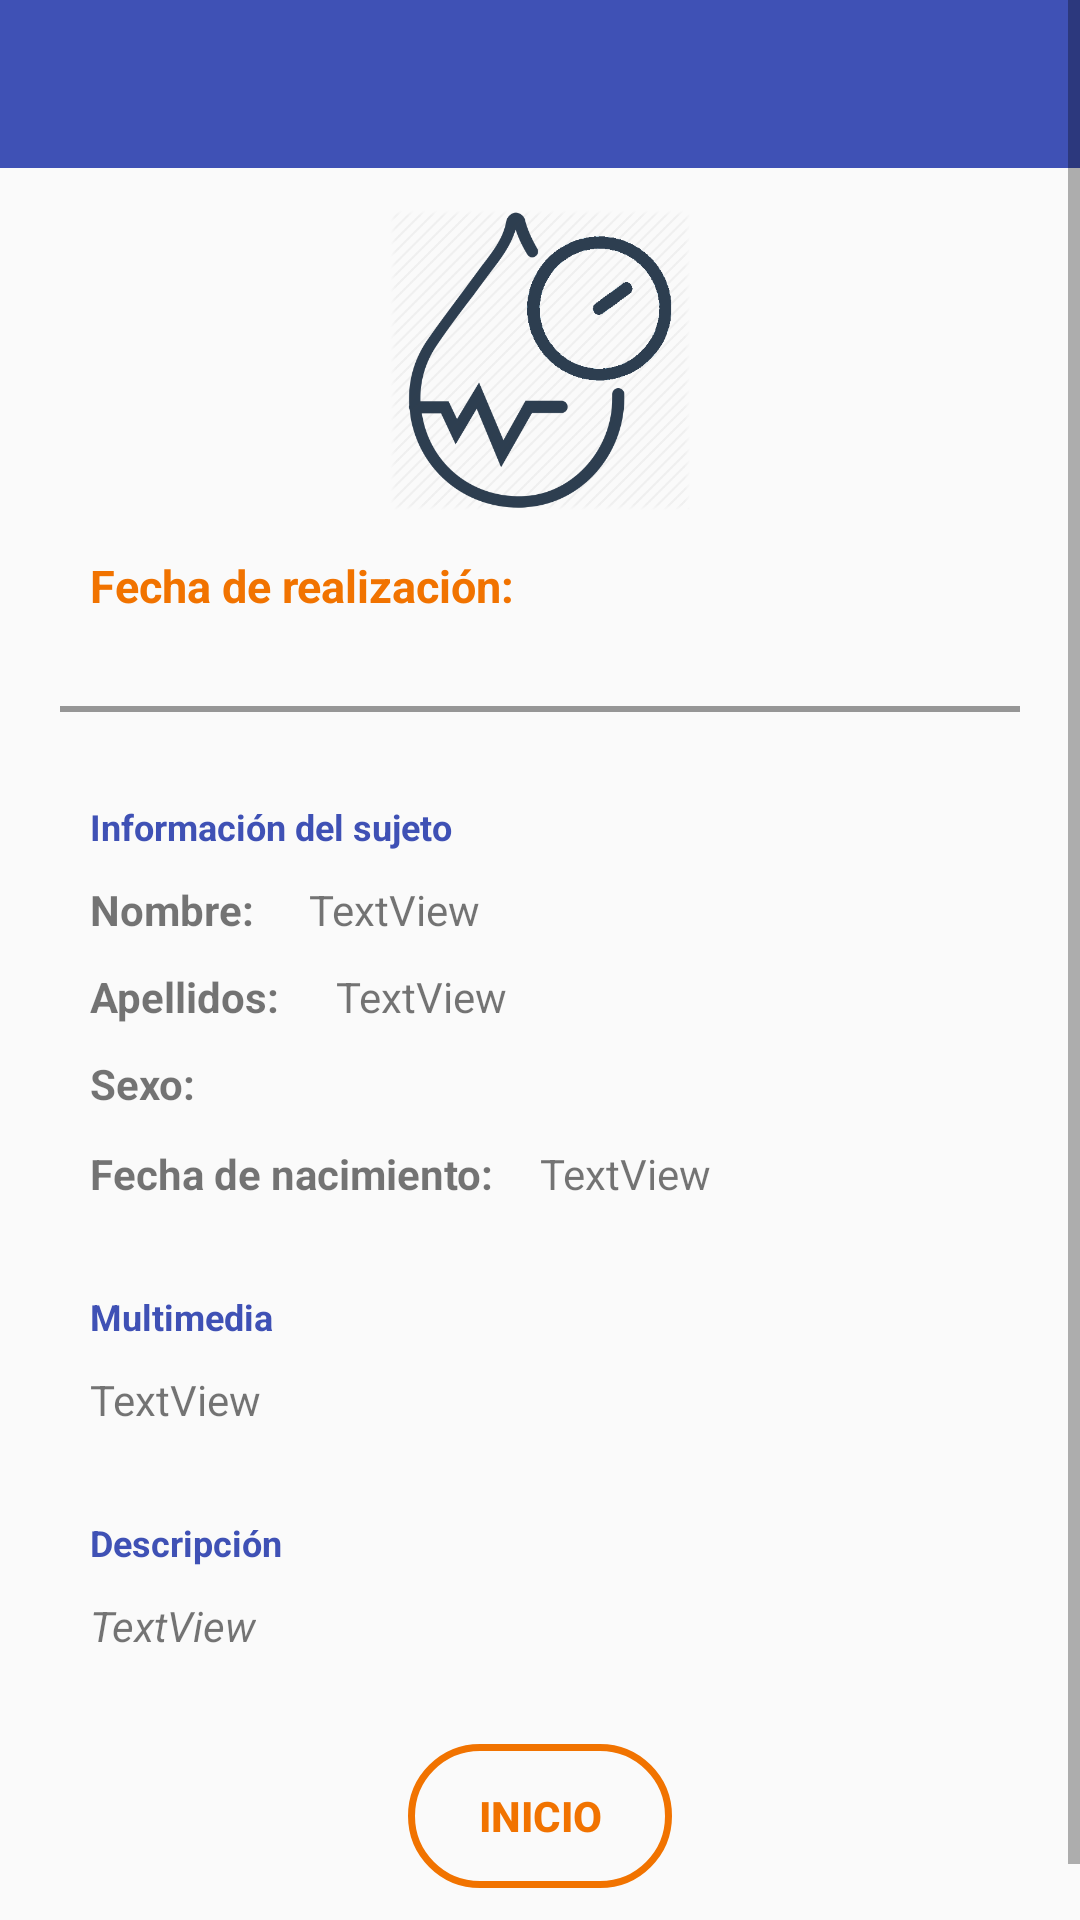

The Android layout XML behind this screen, and the referenced resources:
<!-- AndroidManifest.xml: application theme AppTheme -->
<!-- res/layout/activity_info_sujeto.xml -->
<?xml version="1.0" encoding="utf-8"?>
<ScrollView xmlns:android="http://schemas.android.com/apk/res/android"
    android:layout_width="match_parent"
    android:layout_height="match_parent"
    android:fillViewport="true">
 <RelativeLayout xmlns:android="http://schemas.android.com/apk/res/android"
        android:layout_width="match_parent"
        android:layout_height="match_parent"
        android:orientation="vertical" >

        <android.support.v7.widget.Toolbar
            android:id="@+id/toolbar"
            android:layout_width="match_parent"
            android:layout_height="?attr/actionBarSize"
            android:background="?attr/colorPrimary"
            android:theme="@style/ThemeOverlay.AppCompat.Dark" />

        <ImageView
            android:id="@id/icon"
            android:layout_width="100dp"
            android:layout_height="100dp"
            android:layout_marginTop="70dp"
            android:background="@drawable/prueba_icon"
            android:layout_centerHorizontal="true"/>

     <RelativeLayout xmlns:android="http://schemas.android.com/apk/res/android"
         android:layout_width="match_parent"
         android:layout_height="wrap_content"
         android:layout_below="@id/icon"
         android:layout_gravity="center">

         
             
             
             
             
             
             
             
             

         <TextView
             android:id="@+id/txtDatosSujeto"
             android:layout_width="wrap_content"
             android:layout_height="wrap_content"
             android:layout_below="@+id/linea"
             android:layout_marginLeft="30dp"
             android:layout_marginTop="30dp"
             android:textSize="12dp"
             android:textStyle="bold"
             android:textColor="@color/colorPrimary"
             android:text="Información del sujeto" />

         <TextView
             android:id="@+id/nombre"
             android:layout_width="wrap_content"
             android:layout_height="wrap_content"
             android:layout_below="@+id/txtDatosSujeto"
             android:layout_marginLeft="103dp"
             android:layout_marginTop="10dp"
             android:text="TextView" />

         <TextView
             android:id="@+id/tipoPruebaInfoExperiencia"
             android:layout_width="wrap_content"
             android:layout_height="wrap_content"
             android:layout_below="@+id/txtInfoTipoPrueba"
             android:layout_marginLeft="30dp"
             android:layout_marginTop="10dp"
             android:text="TextView" />

         <TextView
             android:id="@+id/apellidos"
             android:layout_width="wrap_content"
             android:layout_height="wrap_content"
             android:layout_below="@+id/nombre"
             android:layout_marginLeft="112dp"
             android:layout_marginTop="10dp"
             android:text="TextView" />

         <ImageView
             android:id="@+id/sexo"
             android:layout_width="20dp"
             android:layout_height="20dp"
             android:layout_below="@+id/apellidos"
             android:layout_marginLeft="80dp"
             android:layout_marginTop="10dp" />

         <TextView
             android:id="@+id/fecha_nacimiento"
             android:layout_width="wrap_content"
             android:layout_height="wrap_content"
             android:layout_below="@+id/sexo"
             android:layout_marginLeft="180dp"
             android:layout_marginTop="10dp"
             android:text="TextView" />

         <TextView
             android:id="@+id/txtInfoTipoPrueba"
             android:layout_width="wrap_content"
             android:layout_height="wrap_content"
             android:layout_below="@+id/fecha_nacimiento"
             android:layout_marginLeft="30dp"
             android:layout_marginTop="30dp"
             android:textStyle="bold"
             android:textSize="12dp"
             android:textColor="@color/colorPrimary"
             android:text="Multimedia" />

         <TextView
             android:id="@+id/txtInfoDescripcion"
             android:layout_width="wrap_content"
             android:layout_height="wrap_content"
             android:layout_below="@+id/tipoPruebaInfoExperiencia"
             android:layout_marginLeft="30dp"
             android:layout_marginTop="30dp"
             android:textStyle="bold"
             android:textSize="12dp"
             android:textColor="@color/colorPrimary"
             android:text="Descripción" />

         <TextView
             android:id="@+id/descripcion"
             android:layout_width="wrap_content"
             android:layout_height="wrap_content"
             android:layout_below="@+id/txtInfoDescripcion"
             android:layout_marginLeft="30dp"
             android:layout_marginTop="10dp"
             android:textStyle="italic"
             android:text="TextView" />

         <TextView
             android:id="@+id/fechaRealizacion"
             android:layout_width="wrap_content"
             android:layout_height="wrap_content"
             android:layout_marginTop="15dp"
             android:layout_marginLeft="30dp"
             android:textSize="15sp"
             android:textColor="#F17300"
             android:text="Fecha de realización: "
             android:textStyle="bold" />

         <View
             android:id="@+id/linea"
             android:layout_width="fill_parent"
             android:layout_height="2dip"
             android:layout_below="@id/fechaRealizacion"
             android:layout_marginTop="30dp"
             android:layout_marginLeft="20dp"
             android:layout_marginRight="20dp"
             android:background="#969696" />

         <TextView
             android:id="@+id/textView2"
             android:layout_width="wrap_content"
             android:layout_height="wrap_content"
             android:layout_alignTop="@+id/nombre"
             android:layout_marginLeft="30dp"
             android:text="Nombre: "
             android:textStyle="bold" />

         <TextView
             android:id="@+id/textView3"
             android:layout_width="wrap_content"
             android:layout_height="wrap_content"
             android:layout_alignTop="@+id/apellidos"
             android:layout_marginLeft="30dp"
             android:text="Apellidos: "
             android:textStyle="bold" />

         <TextView
             android:id="@+id/textView4"
             android:layout_width="wrap_content"
             android:layout_height="wrap_content"
             android:layout_alignTop="@+id/sexo"
             android:layout_marginLeft="30dp"
             android:text="Sexo: "
             android:textStyle="bold" />

         <TextView
             android:id="@+id/textView5"
             android:layout_width="wrap_content"
             android:layout_height="wrap_content"
             android:layout_alignTop="@+id/fecha_nacimiento"
             android:layout_marginLeft="30dp"
             android:text="Fecha de nacimiento: "
             android:textStyle="bold" />

         <Button
             android:id="@+id/btnStartExperiencia"
             android:layout_width="wrap_content"
             android:layout_height="wrap_content"
             android:layout_below="@+id/descripcion"
             android:layout_centerHorizontal="true"
             android:layout_marginTop="30dp"
             android:layout_marginBottom="30dp"
             android:textColor="#F17300"
             android:textStyle="bold"
             android:background="@drawable/rounded_button_info_prueba"
             android:text="Inicio" />

         <TextView
             android:id="@+id/experienciaTerminada"
             android:layout_width="wrap_content"
             android:layout_height="wrap_content"
             android:layout_below="@+id/btnStartExperiencia"
             android:layout_marginLeft="30dp"
             android:layout_marginBottom="40dp"
             android:text="El sujeto ya ha realizado la experiencia. Consultar los datos en Web."
             android:textColor="@color/colorAccent"
             android:textSize="20dp"
             android:textStyle="bold"
             android:visibility="gone" />

     </RelativeLayout>

    </RelativeLayout>

</ScrollView>
<!-- resources referenced by this layout -->
<resources>
  <color name="colorAccent">#3F51B5</color>
  <color name="colorPrimary">#3F51B5</color>
  <!-- drawable prueba_icon: png bitmap (drawable, 33107 bytes) -->
  <!-- drawable rounded_button_info_prueba (drawable) -->
  <?xml version="1.0" encoding="utf-8"?>
  <shape xmlns:android="http://schemas.android.com/apk/res/android"
  android:shape="rectangle">
  
  
  
  
  <corners android:radius="150dp" />
  <stroke android:width="7px" android:color="#F17300" />
  </shape>
  <style name="AppTheme" parent="Theme.AppCompat.Light.NoActionBar">
          
          <item name="colorPrimary">@color/colorPrimary</item>
          <item name="colorPrimaryDark">@color/colorPrimaryDark</item>
          <item name="colorAccent">@color/colorAccent</item>
      </style>
  <color name="colorPrimaryDark">#303F9F</color>
</resources>
